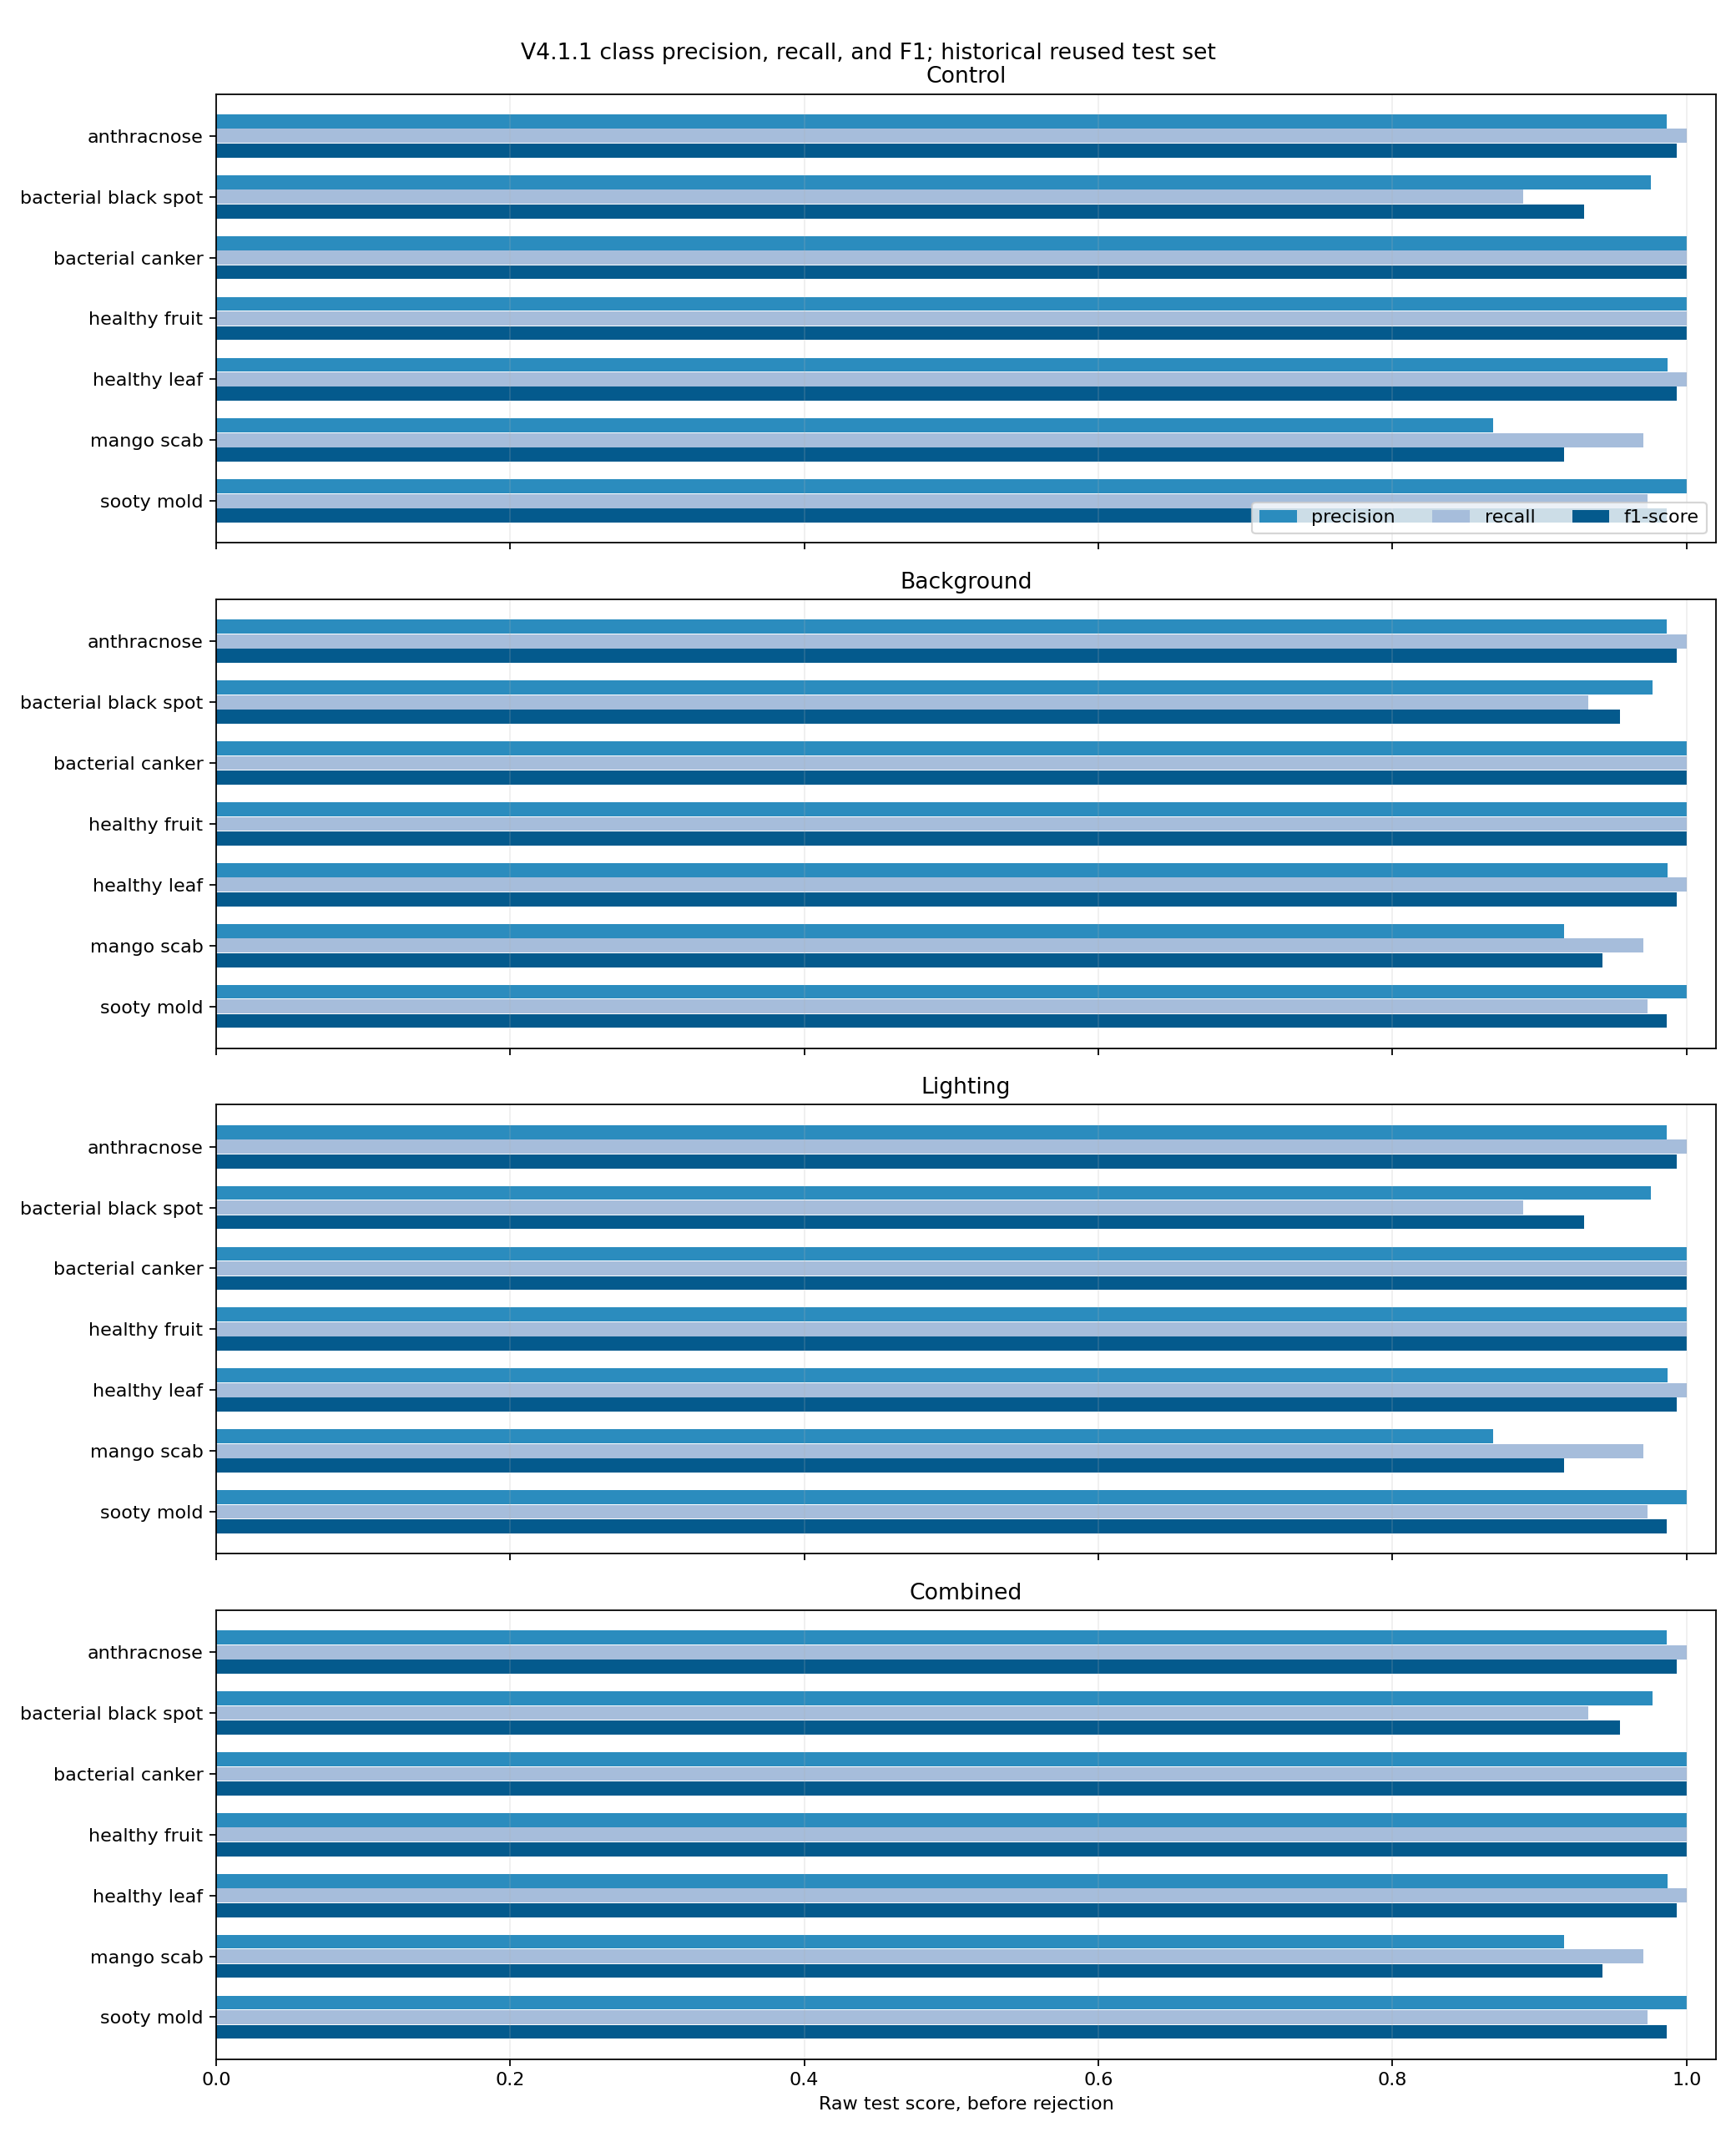

The table this chart was drawn from, first rows:
arm, class, precision, recall, f1-score, support
control, anthracnose, 0.9865, 1.0, 0.9932, 73.0
control, bacterial_black_spot, 0.9756, 0.8889, 0.9302, 45.0
control, bacterial_canker, 1.0, 1.0, 1.0, 74.0
control, healthy_fruit, 1.0, 1.0, 1.0, 17.0
control, healthy_leaf, 0.9868, 1.0, 0.9934, 75.0
control, mango_scab, 0.8684, 0.9706, 0.9167, 34.0
control, sooty_mold, 1.0, 0.9733, 0.9865, 75.0
background, anthracnose, 0.9865, 1.0, 0.9932, 73.0
background, bacterial_black_spot, 0.9767, 0.9333, 0.9545, 45.0
background, bacterial_canker, 1.0, 1.0, 1.0, 74.0
background, healthy_fruit, 1.0, 1.0, 1.0, 17.0
background, healthy_leaf, 0.9868, 1.0, 0.9934, 75.0
background, mango_scab, 0.9167, 0.9706, 0.9429, 34.0
background, sooty_mold, 1.0, 0.9733, 0.9865, 75.0
lighting, anthracnose, 0.9865, 1.0, 0.9932, 73.0
lighting, bacterial_black_spot, 0.9756, 0.8889, 0.9302, 45.0
lighting, bacterial_canker, 1.0, 1.0, 1.0, 74.0
lighting, healthy_fruit, 1.0, 1.0, 1.0, 17.0
lighting, healthy_leaf, 0.9868, 1.0, 0.9934, 75.0
lighting, mango_scab, 0.8684, 0.9706, 0.9167, 34.0
lighting, sooty_mold, 1.0, 0.9733, 0.9865, 75.0
combined, anthracnose, 0.9865, 1.0, 0.9932, 73.0
combined, bacterial_black_spot, 0.9767, 0.9333, 0.9545, 45.0
combined, bacterial_canker, 1.0, 1.0, 1.0, 74.0
combined, healthy_fruit, 1.0, 1.0, 1.0, 17.0
combined, healthy_leaf, 0.9868, 1.0, 0.9934, 75.0
combined, mango_scab, 0.9167, 0.9706, 0.9429, 34.0
combined, sooty_mold, 1.0, 0.9733, 0.9865, 75.0
